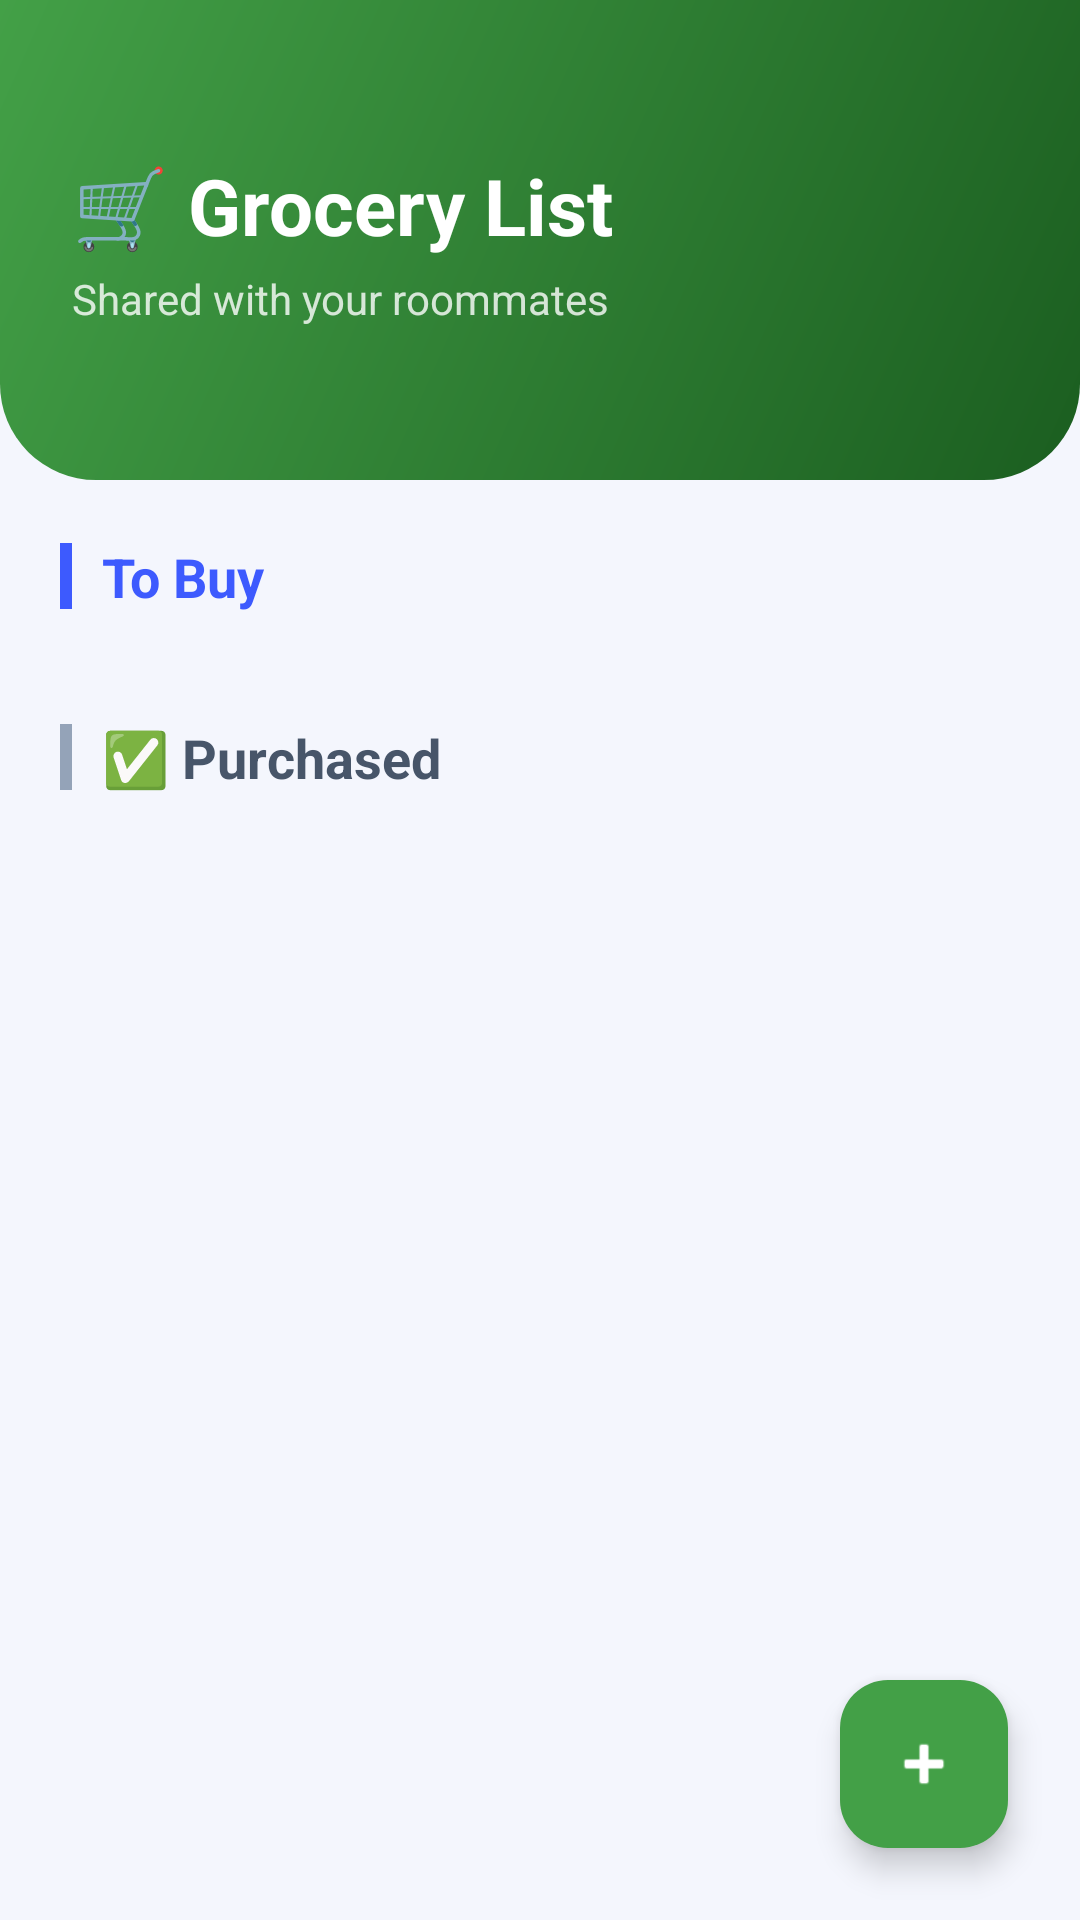

Write the Android layout XML for this screen, with the resource values it uses.
<!-- AndroidManifest.xml: application theme Theme.RoomieShare -->
<!-- res/layout/fragment_grocery_list.xml -->
<?xml version="1.0" encoding="utf-8"?>
<androidx.coordinatorlayout.widget.CoordinatorLayout xmlns:android="http://schemas.android.com/apk/res/android"
    xmlns:app="http://schemas.android.com/apk/res-auto"
    android:layout_width="match_parent"
    android:layout_height="match_parent"
    android:background="?android:attr/colorBackground">

    <ScrollView
        android:layout_width="match_parent"
        android:layout_height="match_parent"
        android:fillViewport="true">

        <LinearLayout
            android:layout_width="match_parent"
            android:layout_height="wrap_content"
            android:orientation="vertical">

            
            <FrameLayout
                android:layout_width="match_parent"
                android:layout_height="160dp"
                android:background="@drawable/hero_green">

                <View android:layout_width="140dp" android:layout_height="140dp"
                    android:layout_gravity="top|end" android:layout_marginTop="-30dp" android:layout_marginEnd="-30dp"
                    android:background="@drawable/avatar_circle_bg" android:alpha="0.08"/>
                <View android:layout_width="80dp" android:layout_height="80dp"
                    android:layout_gravity="bottom|start" android:layout_marginBottom="-15dp" android:layout_marginStart="30dp"
                    android:background="@drawable/avatar_circle_bg" android:alpha="0.08"/>

                <LinearLayout
                    android:layout_width="match_parent"
                    android:layout_height="match_parent"
                    android:orientation="vertical"
                    android:gravity="center_vertical"
                    android:padding="24dp">
                    <TextView
                        android:layout_width="wrap_content"
                        android:layout_height="wrap_content"
                        android:text="🛒 Grocery List"
                        android:textSize="26sp"
                        android:textStyle="bold"
                        android:textColor="#FFFFFF" />
                    <TextView
                        android:layout_width="wrap_content"
                        android:layout_height="wrap_content"
                        android:text="Shared with your roommates"
                        android:textSize="14sp"
                        android:textColor="#CCFFFFFF"
                        android:layout_marginTop="4dp" />
                </LinearLayout>
            </FrameLayout>

            
            <LinearLayout
                android:layout_width="match_parent"
                android:layout_height="wrap_content"
                android:orientation="vertical"
                android:padding="20dp">

                
                <LinearLayout
                    android:layout_width="match_parent"
                    android:layout_height="wrap_content"
                    android:orientation="horizontal"
                    android:gravity="center_vertical"
                    android:layout_marginBottom="12dp">
                    <View android:layout_width="4dp" android:layout_height="22dp"
                        android:background="?attr/colorPrimary" android:layout_marginEnd="10dp"/>
                    <TextView
                        android:layout_width="0dp"
                        android:layout_height="wrap_content"
                        android:layout_weight="1"
                        android:text="To Buy"
                        android:textSize="18sp"
                        android:textStyle="bold"
                        android:textColor="?attr/colorPrimary"/>
                    <TextView
                        android:id="@+id/textToBuyCount"
                        android:layout_width="wrap_content"
                        android:layout_height="wrap_content"
                        android:text=""
                        android:textSize="13sp"
                        android:textColor="?attr/colorPrimary"/>
                </LinearLayout>

                <androidx.recyclerview.widget.RecyclerView
                    android:id="@+id/recyclerViewToBuy"
                    android:layout_width="match_parent"
                    android:layout_height="wrap_content"
                    android:nestedScrollingEnabled="false"
                    android:layout_marginBottom="24dp"/>

                
                <LinearLayout
                    android:layout_width="match_parent"
                    android:layout_height="wrap_content"
                    android:orientation="horizontal"
                    android:gravity="center_vertical"
                    android:layout_marginBottom="12dp">
                    <View android:layout_width="4dp" android:layout_height="22dp"
                        android:background="?attr/colorOutline" android:layout_marginEnd="10dp"/>
                    <TextView
                        android:layout_width="0dp"
                        android:layout_height="wrap_content"
                        android:layout_weight="1"
                        android:text="✅ Purchased"
                        android:textSize="18sp"
                        android:textStyle="bold"
                        android:textColor="?attr/colorOnSurfaceVariant"/>
                </LinearLayout>

                <androidx.recyclerview.widget.RecyclerView
                    android:id="@+id/recyclerViewPurchased"
                    android:layout_width="match_parent"
                    android:layout_height="wrap_content"
                    android:nestedScrollingEnabled="false"
                    android:layout_marginBottom="96dp"/>

            </LinearLayout>
        </LinearLayout>
    </ScrollView>

    <com.google.android.material.floatingactionbutton.FloatingActionButton
        android:id="@+id/fabAddGrocery"
        android:layout_width="wrap_content"
        android:layout_height="wrap_content"
        android:layout_gravity="bottom|end"
        android:layout_margin="24dp"
        android:contentDescription="Add Grocery"
        android:src="@android:drawable/ic_input_add"
        app:tint="@android:color/white"
        app:backgroundTint="#43A047"/>

</androidx.coordinatorlayout.widget.CoordinatorLayout>
<!-- resources referenced by this layout -->
<resources>
  <!-- drawable hero_green (drawable) -->
  <?xml version="1.0" encoding="utf-8"?>
  <shape xmlns:android="http://schemas.android.com/apk/res/android" android:shape="rectangle">
      <gradient android:startColor="#1B5E20" android:endColor="#43A047" android:angle="135"/>
      <corners android:bottomLeftRadius="32dp" android:bottomRightRadius="32dp"/>
  </shape>
  <style name="Theme.RoomieShare" parent="Base.Theme.RoomieShare" />
  <style name="Base.Theme.RoomieShare" parent="Theme.Material3.DayNight.NoActionBar">
          
          <item name="colorPrimary">@color/md_theme_light_primary</item>
          <item name="colorOnPrimary">@color/md_theme_light_onPrimary</item>
          <item name="colorPrimaryContainer">@color/md_theme_light_primaryContainer</item>
          <item name="colorOnPrimaryContainer">@color/md_theme_light_onPrimaryContainer</item>
          
          
          <item name="colorSecondary">@color/md_theme_light_secondary</item>
          <item name="colorOnSecondary">@color/md_theme_light_onSecondary</item>
          <item name="colorSecondaryContainer">@color/md_theme_light_secondaryContainer</item>
          <item name="colorOnSecondaryContainer">@color/md_theme_light_onSecondaryContainer</item>
          
          
          <item name="colorTertiary">@color/md_theme_light_tertiary</item>
          <item name="colorOnTertiary">@color/md_theme_light_onTertiary</item>
          <item name="colorTertiaryContainer">@color/md_theme_light_tertiaryContainer</item>
          <item name="colorOnTertiaryContainer">@color/md_theme_light_onTertiaryContainer</item>
  
          
          <item name="android:colorBackground">@color/md_theme_light_background</item>
          <item name="colorOnBackground">@color/md_theme_light_onBackground</item>
          <item name="colorSurface">@color/md_theme_light_surface</item>
          <item name="colorOnSurface">@color/md_theme_light_onSurface</item>
          <item name="colorSurfaceVariant">@color/md_theme_light_surfaceVariant</item>
          <item name="colorOnSurfaceVariant">@color/md_theme_light_onSurfaceVariant</item>
          
          
          <item name="colorOutline">@color/md_theme_light_outline</item>
  
          
          <item name="android:statusBarColor">@color/brand_dark_navy</item>
          <item name="android:windowLightStatusBar">false</item>
      </style>
  <color name="md_theme_light_primary">#3D5AFE</color>
  <color name="md_theme_light_onPrimary">#FFFFFF</color>
  <color name="md_theme_light_primaryContainer">#DCE0FF</color>
  <color name="md_theme_light_onPrimaryContainer">#0014BA</color>
  <color name="md_theme_light_secondary">#7C3AED</color>
  <color name="md_theme_light_onSecondary">#FFFFFF</color>
  <color name="md_theme_light_secondaryContainer">#E9D5FF</color>
  <color name="md_theme_light_onSecondaryContainer">#2E007A</color>
  <color name="md_theme_light_tertiary">#E11D48</color>
  <color name="md_theme_light_onTertiary">#FFFFFF</color>
  <color name="md_theme_light_tertiaryContainer">#FFE4E6</color>
  <color name="md_theme_light_onTertiaryContainer">#881337</color>
  <color name="md_theme_light_background">#F4F6FD</color>
  <color name="md_theme_light_onBackground">#0F172A</color>
  <color name="md_theme_light_surface">#FFFFFF</color>
  <color name="md_theme_light_onSurface">#0F172A</color>
  <color name="md_theme_light_surfaceVariant">#E2E8F0</color>
  <color name="md_theme_light_onSurfaceVariant">#475569</color>
  <color name="md_theme_light_outline">#94A3B8</color>
  <color name="brand_dark_navy">#0A0F2C</color>
</resources>
